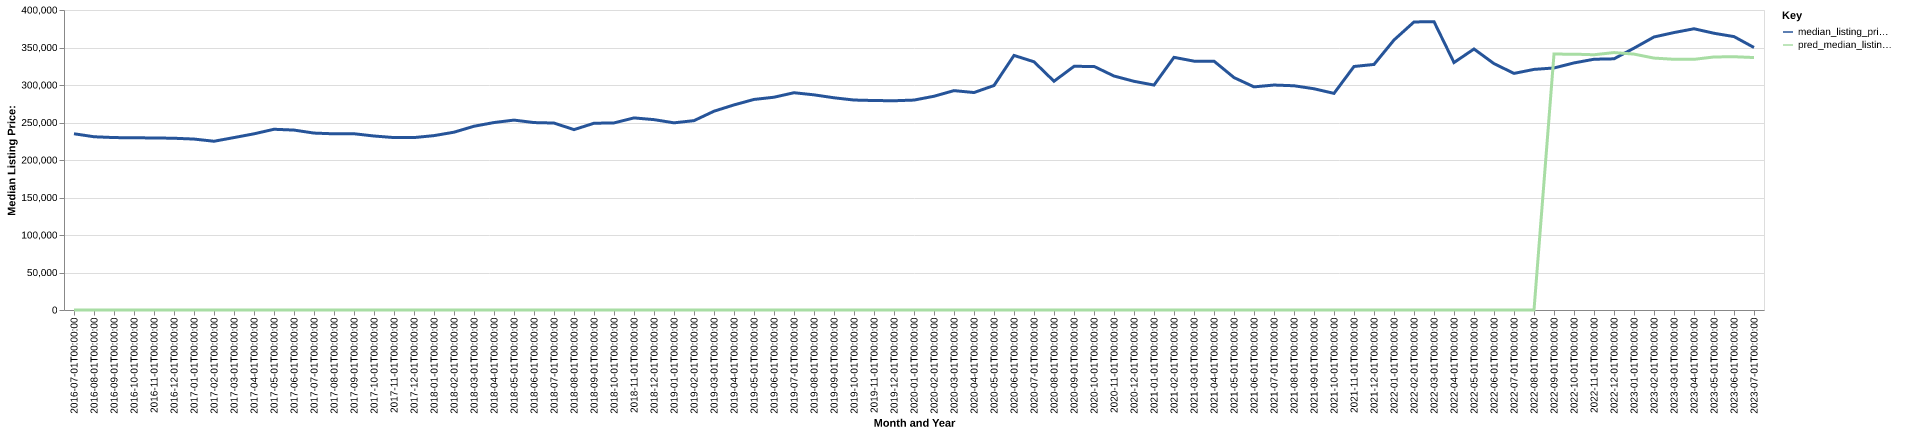

Data behind this chart, as committed beside it:
date, time_idx, median_listing_price, thirty_year_interest_rate_five, month, county_name, active_listing_count, median_days_on_market, pred_median_listing_price, month_year
2016-07-01, 0, 234990, 3.72, 7, oklahoma, ok, 3582, 55.0, 0, Jul-2016
2016-08-01, 1, 231000, 3.73, 8, oklahoma, ok, 3609, 55.0, 0, Aug-2016
2016-09-01, 2, 229900, 3.66, 9, oklahoma, ok, 3577, 58.0, 0, Sep-2016
2016-10-01, 3, 229600, 3.64, 10, oklahoma, ok, 3579, 64.0, 0, Oct-2016
2016-11-01, 4, 229412, 3.66, 11, oklahoma, ok, 3576, 64.0, 0, Nov-2016
2016-12-01, 5, 229000, 3.48, 12, oklahoma, ok, 3394, 68.0, 0, Dec-2016
2017-01-01, 6, 227919, 3.45, 1, oklahoma, ok, 3223, 72.0, 0, Jan-2017
2017-02-01, 7, 225000, 3.5, 2, oklahoma, ok, 3247, 63.0, 0, Feb-2017
2017-03-01, 8, 229900, 3.52, 3, oklahoma, ok, 3349, 52.0, 0, Mar-2017
2017-04-01, 9, 234900, 4.03, 4, oklahoma, ok, 3351, 52.0, 0, Apr-2017
2017-05-01, 10, 240974, 4.32, 5, oklahoma, ok, 3390, 51.0, 0, May-2017
2017-06-01, 11, 239900, 4.2, 6, oklahoma, ok, 3492, 52.0, 0, Jun-2017
2017-07-01, 12, 235900, 4.19, 7, oklahoma, ok, 3610, 54.0, 0, Jul-2017
2017-08-01, 13, 234900, 4.3, 8, oklahoma, ok, 3655, 56.0, 0, Aug-2017
2017-09-01, 14, 235000, 4.1, 9, oklahoma, ok, 3636, 57.0, 0, Sep-2017
2017-10-01, 15, 232000, 4.05, 10, oklahoma, ok, 3608, 59.0, 0, Oct-2017
2017-11-01, 16, 229900, 3.94, 11, oklahoma, ok, 3499, 63.0, 0, Nov-2017
2017-12-01, 17, 229900, 4.03, 12, oklahoma, ok, 3303, 71.0, 0, Dec-2017
2018-01-01, 18, 232500, 3.93, 1, oklahoma, ok, 3031, 71.0, 0, Jan-2018
2018-02-01, 19, 237073, 3.83, 2, oklahoma, ok, 2971, 64.0, 0, Feb-2018
2018-03-01, 20, 245000, 3.94, 3, oklahoma, ok, 2967, 54.0, 0, Mar-2018
2018-04-01, 21, 249945, 3.95, 4, oklahoma, ok, 3029, 48.0, 0, Apr-2018
2018-05-01, 22, 253200, 3.99, 5, oklahoma, ok, 3085, 48.0, 0, May-2018
2018-06-01, 23, 249900, 4.15, 6, oklahoma, ok, 3178, 49.0, 0, Jun-2018
2018-07-01, 24, 249276, 4.4, 7, oklahoma, ok, 3258, 53.0, 0, Jul-2018
2018-08-01, 25, 240498, 4.46, 8, oklahoma, ok, 3265, 55.0, 0, Aug-2018
2018-09-01, 26, 249000, 4.58, 9, oklahoma, ok, 3155, 57.0, 0, Sep-2018
2018-10-01, 27, 249450, 4.66, 10, oklahoma, ok, 3101, 57.0, 0, Oct-2018
2018-11-01, 28, 256125, 4.62, 11, oklahoma, ok, 3117, 59.0, 0, Nov-2018
2018-12-01, 29, 253820, 4.54, 12, oklahoma, ok, 2947, 68.0, 0, Dec-2018
2019-01-01, 30, 249563, 4.6, 1, oklahoma, ok, 2655, 72.0, 0, Jan-2019
2019-02-01, 31, 252473, 4.72, 2, oklahoma, ok, 2626, 65.0, 0, Feb-2019
2019-03-01, 32, 265043, 4.9, 3, oklahoma, ok, 2580, 53.0, 0, Mar-2019
2019-04-01, 33, 273450, 4.94, 4, oklahoma, ok, 2579, 41.0, 0, Apr-2019
2019-05-01, 34, 280750, 4.75, 5, oklahoma, ok, 2560, 41.0, 0, May-2019
2019-06-01, 35, 283700, 4.51, 6, oklahoma, ok, 2580, 43.0, 0, Jun-2019
2019-07-01, 36, 289700, 4.41, 7, oklahoma, ok, 2674, 45.0, 0, Jul-2019
2019-08-01, 37, 286882, 4.41, 8, oklahoma, ok, 2660, 47.0, 0, Aug-2019
2019-09-01, 38, 282955, 4.2, 9, oklahoma, ok, 2644, 51.0, 0, Sep-2019
2019-10-01, 39, 279950, 4.14, 10, oklahoma, ok, 2634, 53.0, 0, Oct-2019
2019-11-01, 40, 279300, 3.84, 11, oklahoma, ok, 2585, 57.0, 0, Nov-2019
2019-12-01, 41, 279000, 3.81, 12, oklahoma, ok, 2390, 64.0, 0, Dec-2019
2020-01-01, 42, 279900, 3.75, 1, oklahoma, ok, 2219, 63.0, 0, Jan-2020
2020-02-01, 43, 285000, 3.73, 2, oklahoma, ok, 2110, 50.0, 0, Feb-2020
2020-03-01, 44, 292500, 3.78, 3, oklahoma, ok, 2111, 39.0, 0, Mar-2020
2020-04-01, 45, 289950, 3.75, 4, oklahoma, ok, 2237, 44.0, 0, Apr-2020
2020-05-01, 46, 299300, 3.74, 5, oklahoma, ok, 2176, 49.0, 0, May-2020
2020-06-01, 47, 339450, 3.72, 6, oklahoma, ok, 1959, 47.0, 0, Jun-2020
2020-07-01, 48, 330960, 3.49, 7, oklahoma, ok, 1901, 46.0, 0, Jul-2020
2020-08-01, 49, 305000, 3.65, 8, oklahoma, ok, 1785, 50.0, 0, Aug-2020
2020-09-01, 50, 324850, 3.33, 9, oklahoma, ok, 1653, 45.0, 0, Sep-2020
2020-10-01, 51, 324800, 3.28, 10, oklahoma, ok, 1590, 44.0, 0, Oct-2020
2020-11-01, 52, 311975, 3.21, 11, oklahoma, ok, 1529, 48.0, 0, Nov-2020
2020-12-01, 53, 304925, 3.07, 12, oklahoma, ok, 1360, 54.0, 0, Dec-2020
2021-01-01, 54, 299900, 2.99, 1, oklahoma, ok, 1088, 57.0, 0, Jan-2021
2021-02-01, 55, 336881, 2.93, 2, oklahoma, ok, 968.0, 44.0, 0, Feb-2021
2021-03-01, 56, 331812, 2.88, 3, oklahoma, ok, 904.0, 44.0, 0, Mar-2021
2021-04-01, 57, 331795, 2.84, 4, oklahoma, ok, 817.0, 42.0, 0, Apr-2021
2021-05-01, 58, 309900, 2.71, 5, oklahoma, ok, 885.0, 37.0, 0, May-2021
2021-06-01, 59, 297500, 2.79, 6, oklahoma, ok, 1000, 36.0, 0, Jun-2021
... 25 more rows
